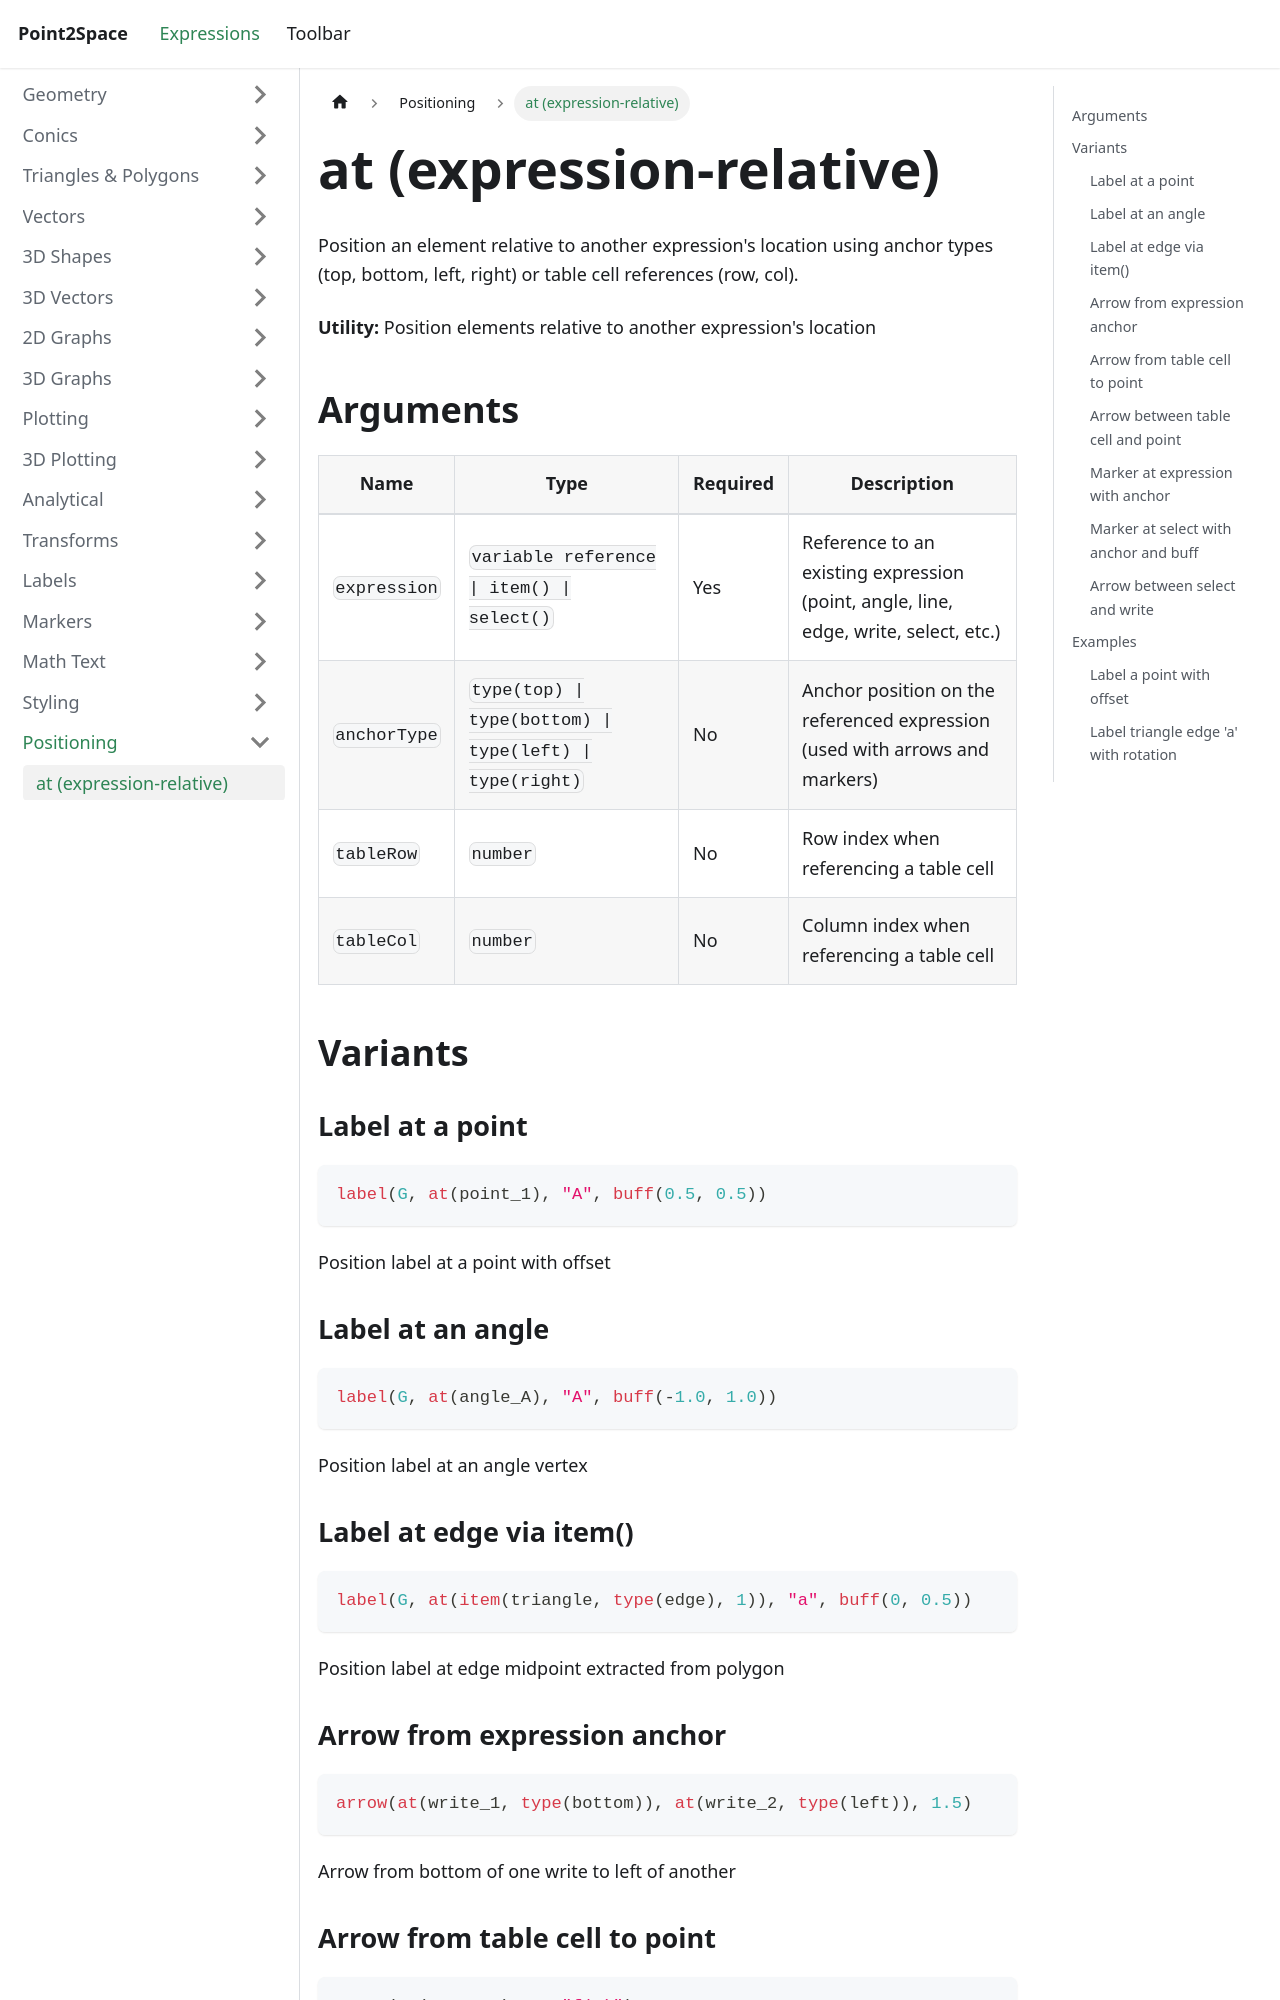

repository: provility/p2s-docs · page: expressions/positioning/at-expression/index.html · generator: docusaurus

---
title: at (expression-relative)
sidebar_label: at (expression-relative)
---

# at (expression-relative)

Position an element relative to another expression's location using anchor types (top, bottom, left, right) or table cell references (row, col).

**Utility:** Position elements relative to another expression's location

## Arguments

| Name | Type | Required | Description |
|------|------|----------|-------------|
| `expression` | `variable reference \| item() \| select()` | Yes | Reference to an existing expression (point, angle, line, edge, write, select, etc.) |
| `anchorType` | `type(top) \| type(bottom) \| type(left) \| type(right)` | No | Anchor position on the referenced expression (used with arrows and markers) |
| `tableRow` | `number` | No | Row index when referencing a table cell |
| `tableCol` | `number` | No | Column index when referencing a table cell |

## Variants

### Label at a point

```js
label(G, at(point_1), "A", buff(0.5, 0.5))
```

Position label at a point with offset

### Label at an angle

```js
label(G, at(angle_A), "A", buff(-1.0, 1.0))
```

Position label at an angle vertex

### Label at edge via item()

```js
label(G, at(item(triangle, type(edge), 1)), "a", buff(0, 0.5))
```

Position label at edge midpoint extracted from polygon
